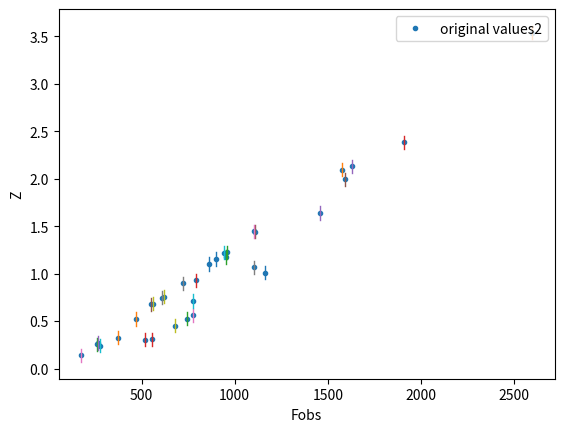

Write the Python code that produced this figure.
import matplotlib.pyplot as plt
from scipy.optimize import curve_fit
import numpy as np

'''
__target__ = 分布型拟合
'''
x = [
2.4	    ,
11.9808	,
1.5	,
2.3	,
59.8	,
20.12	,
27.98	,
38.7	,
28	,
63	,
1.7	,
1.848	,
0.9	,
44.8	,
1.4	,
1.76	,
2.016	,
1.316	,
2.7492	,
3.4342	,
1.2224	,
1.4652	,
0.508	,
2.3392	,
0.7502	,
1.755	,
0.8883	,
1.038	,
7.28	,
2.1888	,
31.4	,
4.24	,
5.724	,

]
# x = [5.724,4.24,31.4,2.1888,7.28,1.038,0.8883,1.755,0.7502,2.3392,0.508,1.4652,1.2224,3.4342,2.7492,1.316,2.016,1.76,1.4,44.8,0.9,1.848,1.7,63,28,38.7,57.98,20.12,59.8,2.3,1.5,6.2208,2.4]
# x.reverse()
x= [1575.6, 263.47, 520.0, 1458.0, 1111.0, 176.4, 609.5, 682.0, 278.0, 1165.0, 2596.1, 960.4, 1909.8, 266.5, 1593.9, 776.2, 1105.6, 562.7, 779.0, 861.0, 469.88, 952.4, 557.0, 1629.18, 553.3, 1103.6, 723.0, 623.3, 944.38, 899.55, 375.0, 745.0, 790.0]
y1= [2.164, 0.327, 0.373, 1.709, 1.511, 0.21, 0.817, 0.521, 0.31, 1.08, 3.609, 1.294, 2.452, 0.338, 2.062, 0.632, 1.135, 0.755, 0.783, 1.172, 0.593, 1.244, 0.378, 2.199, 0.747, 1.515, 0.967, 0.828, 1.29, 1.226, 0.394, 0.594, 1.001]
y2= [2.094, 0.257, 0.303, 1.639, 1.441, 0.14, 0.747, 0.451, 0.24, 1.01, 3.539, 1.223, 2.382, 0.268, 1.992, 0.562, 1.065, 0.685, 0.713, 1.101, 0.523, 1.174, 0.308, 2.129, 0.677, 1.445, 0.897, 0.758, 1.22, 1.155, 0.324, 0.524, 0.931]
y3= [2.024, 0.187, 0.233, 1.569, 1.371, 0.07, 0.677, 0.381, 0.17, 0.94, 3.469, 1.153, 2.311, 0.198, 1.922, 0.492, 0.994, 0.615, 0.643, 1.031, 0.453, 1.104, 0.238, 2.059, 0.607, 1.375, 0.826, 0.687, 1.15, 1.085, 0.254, 0.454, 0.861]
print('x=',x)
print(y1)
print(y2)
print(y3)
x = np.array(x)
y1 = np.array(y1)
y2 = np.array(y2)
y3 = np.array(y3)

for i in y3:
    print(i,end='\t')
print()

# 指定函数型
def func(x,a,b):

    return a*x + b
# 获取拟合结果
# x = np.array([1,2,3,4])
# y2 = np.array([20,9,3,1])

popt, pcov = curve_fit(func, x, y2)

# 打印拟合 参数
print(popt)

a=popt[0]#popt里面是拟合系数，读者可以自己help其用法
b=popt[1]
print('result:',a,b)

yvals=func(x,a,b)
# plot1=plt.plot(x, y1, '*',label='original values1')
plot1=plt.plot(x, y2, '.',label='original values2')
# plot1=plt.plot(x, y3, '*',label='original values3')
# plot2=plt.plot(x, yvals, 'r',label='curve_fit values')

for i in range(len(x)):
    xx = x[i]
    yy1,yy2,yy3 = y1[i],y2[i],y3[i]
    plt.plot([xx,xx], [yy1,yy3], '-',linewidth=1)
plt.xlabel('Fobs')
plt.ylabel('Z')

plt.legend(loc=1)# 图例 指定legend的位置,读者可以自己help它的用法
plt.title('')

plt.show()
# plt.savefig('p2.png')


